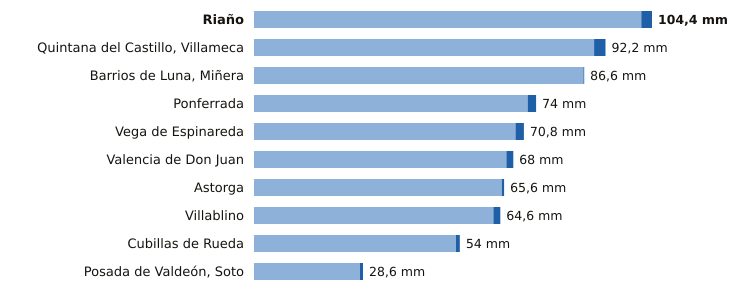

The data file committed next to this chart (first rows):
estacion, provincia, indicativo, mm_6_dias_anteriores, mm_hoy, mm_7_dias, horas_de_hoy
Riaño, León, 2624C, 101.6, 2.8, 104.4, 18
Quintana del Castillo, Villameca, León, 2728B, 89.2, 3.0, 92.2, 16
Barrios de Luna, Miñera, León, 2701D, 86.4, 0.2, 86.6, 15
Ponferrada, León, 1549, 71.8, 2.2, 74.0, 18
Vega de Espinareda, León, 1561I, 68.6, 2.2, 70.8, 17
Valencia de Don Juan, León, 2664B, 66.2, 1.8, 68.0, 17
Astorga, León, 2734D, 65.0, 0.6, 65.6, 18
Villablino, León, 1541B, 62.8, 1.8, 64.6, 17
Cubillas de Rueda, León, 2626Y, 53.0, 1.0, 54.0, 15
Posada de Valdeón, Soto, León, 1178Y, 27.8, 0.8, 28.6, 18
